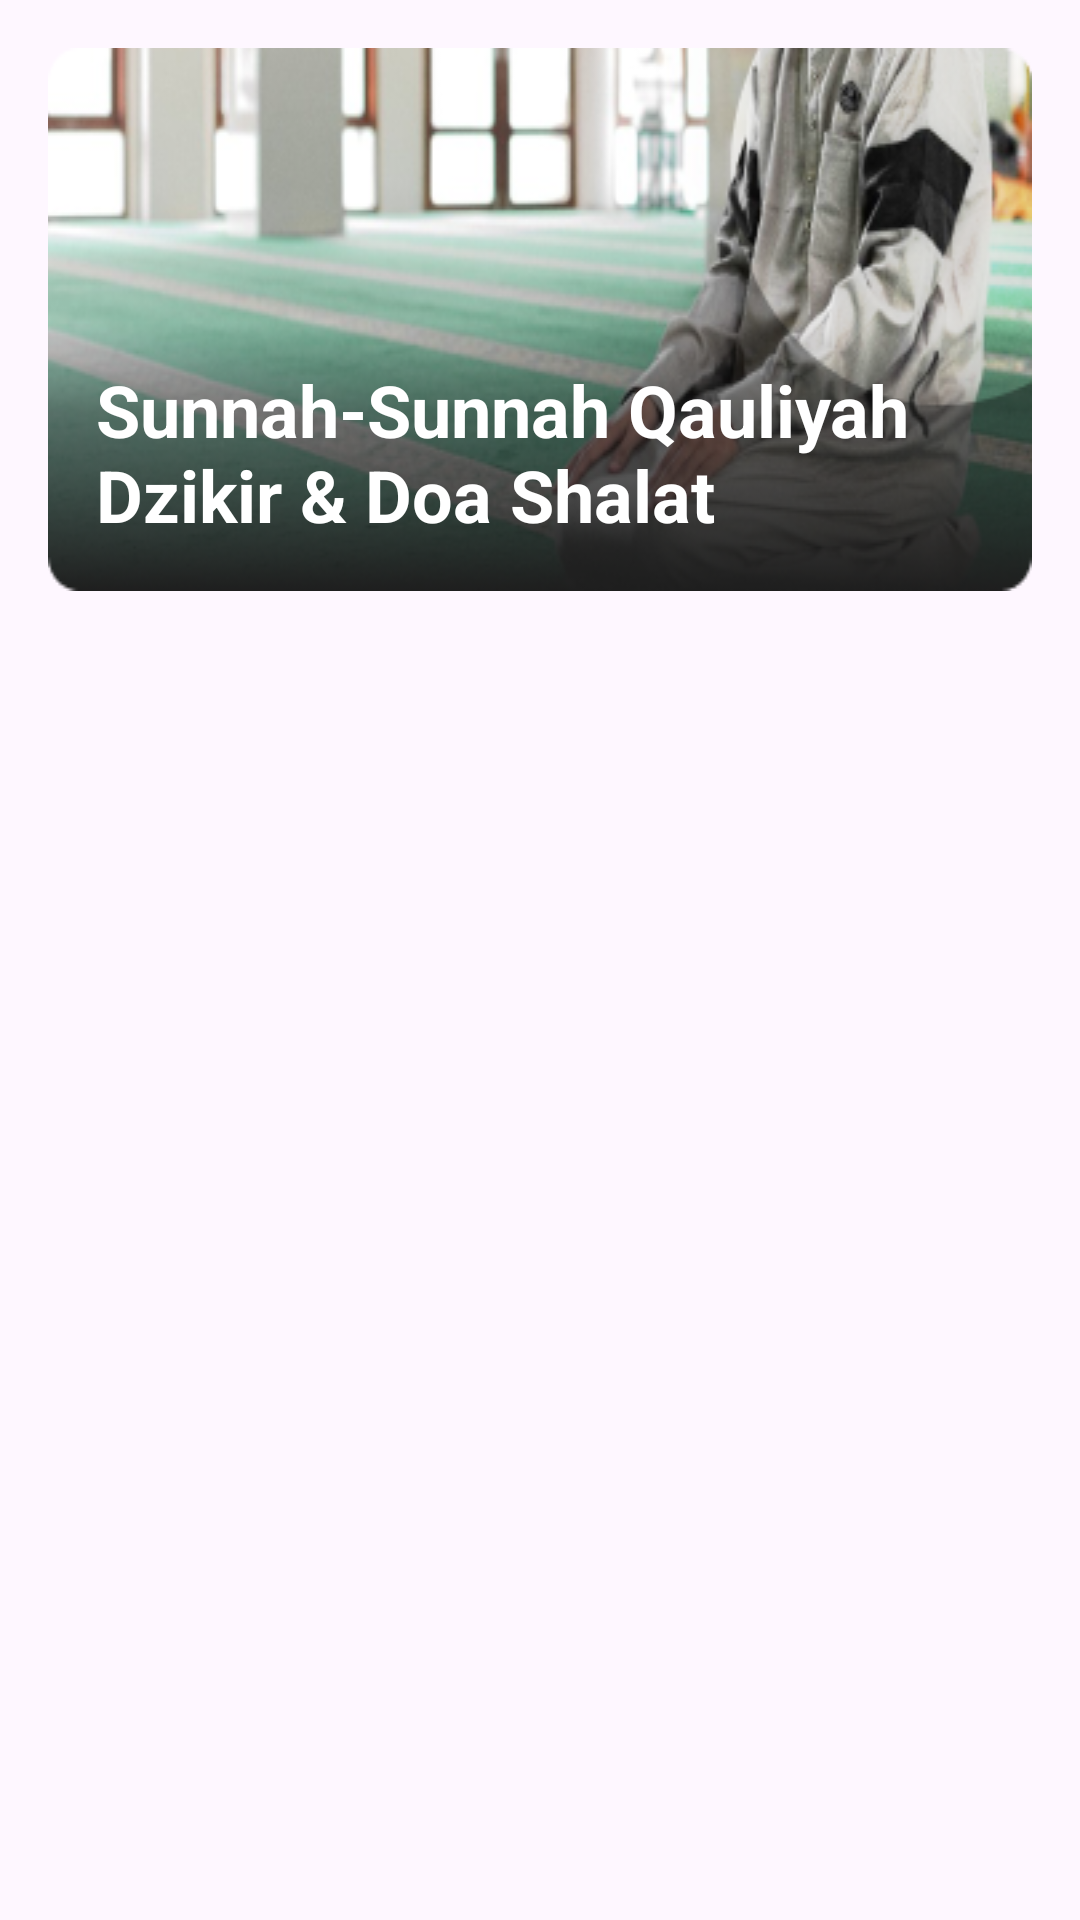

Here is an Android app screen rendered from its layout file. Give the layout XML and the strings, colors and styles it references.
<!-- AndroidManifest.xml: application theme Theme.DoaDzikirApp -->
<!-- res/layout/activity_qauliyah_shalat.xml -->
<?xml version="1.0" encoding="utf-8"?>
<RelativeLayout xmlns:android="http://schemas.android.com/apk/res/android"
    xmlns:app="http://schemas.android.com/apk/res-auto"
    xmlns:tools="http://schemas.android.com/tools"
    android:layout_width="match_parent"
    android:layout_height="match_parent"
    android:padding="16dp"
    tools:context=".UI.QauliyahShalatActivity">

    <TextView
        android:id="@+id/tv_txt_qauliyah"
        android:layout_width="match_parent"
        android:layout_height="wrap_content"
        android:layout_alignParentTop="true"
        android:layout_marginBottom="16dp"
        android:background="@drawable/menu_1"
        android:gravity="bottom"
        android:paddingHorizontal="16dp"
        android:paddingBottom="16dp"
        android:text="@string/txt_sunnah_qauliyah"
        android:textSize="24sp"
        android:textStyle="bold"
        android:textColor="@color/white" />

    <androidx.recyclerview.widget.RecyclerView
        android:id="@+id/rv_qauliyah_shalat"
        android:layout_width="match_parent"
        android:layout_height="wrap_content"
        tools:listitem="@layout/row_item_dzikir_doa"
        android:layout_below="@id/tv_txt_qauliyah"/>

</RelativeLayout>
<!-- res/layout/row_item_dzikir_doa.xml (included above) -->
<?xml version="1.0" encoding="utf-8"?>
<LinearLayout xmlns:android="http://schemas.android.com/apk/res/android"
    android:layout_width="match_parent"
    android:layout_height="wrap_content"
    android:layout_marginBottom="16dp"
    android:background="@drawable/bg_item"
    android:orientation="vertical">

    <TextView
        android:id="@+id/tv_desc"
        android:layout_width="match_parent"
        android:layout_height="wrap_content"
        android:background="@drawable/bg_blue_gray"
        android:fontFamily="sans-serif"
        android:paddingStart="16dp"
        android:paddingTop="16dp"
        android:paddingEnd="16dp"
        android:paddingBottom="16dp"
        android:textColor="@color/dot_blue"
        android:textSize="16sp"
        android:textStyle="bold" />

    <TextView
        android:id="@+id/tv_lafaz"
        android:layout_width="match_parent"
        android:layout_height="wrap_content"
        android:layout_marginBottom="16dp"
        android:fontFamily="@font/arabic_arihna"
        android:paddingStart="16dp"
        android:paddingTop="8dp"
        android:paddingEnd="16dp"
        android:textColor="@color/blue"
        android:textSize="20sp"
        android:textStyle="bold" />

    <TextView
        android:id="@+id/tv_terjemah"
        android:layout_width="match_parent"
        android:layout_height="wrap_content"
        android:fontFamily="sans-serif"
        android:paddingStart="16dp"
        android:paddingEnd="16dp"
        android:paddingBottom="16dp"
        android:textColor="@color/blue"
        android:textSize="16sp"
        android:textStyle="italic" />

</LinearLayout>
<!-- resources referenced by this layout -->
<resources>
  <color name="blue">#153372</color>
  <color name="dot_blue">#012F50</color>
  <color name="white">#FFFFFFFF</color>
  <!-- drawable bg_blue_gray (drawable) -->
  <?xml version="1.0" encoding="utf-8"?>
  <shape xmlns:android="http://schemas.android.com/apk/res/android"
      android:shape="rectangle">
  
      <solid android:color="@color/blue_gray" />
  
      <corners
          android:topLeftRadius="15dp"
          android:topRightRadius="15dp" />
  </shape>
  <!-- drawable bg_item (drawable) -->
  <?xml version="1.0" encoding="utf-8"?>
  <shape
      xmlns:android="http://schemas.android.com/apk/res/android"
      android:shape="rectangle">
  
      <corners android:radius="16dp" />
      <solid android:color="@color/gray" />
  
  </shape>
  <!-- drawable menu_1: png bitmap (drawable, 98377 bytes) -->
  <string name="txt_sunnah_qauliyah">Sunnah-Sunnah Qauliyah \nDzikir &amp; Doa Shalat</string>
  <style name="Theme.DoaDzikirApp" parent="Base.Theme.DoaDzikirApp" />
  <color name="blue_gray">#AEBEE5</color>
  <color name="gray">#E6E8F5</color>
  <style name="Base.Theme.DoaDzikirApp" parent="Theme.Material3.DayNight">
          
          
          <item name="colorSurface">@color/blue</item>
          <item name="titleTextColor">@color/white</item>
          <item name="homeAsUpIndicator">@drawable/ic_arrow_back</item>
          <item name="android:statusBarColor">@color/blue</item>
      </style>
</resources>
